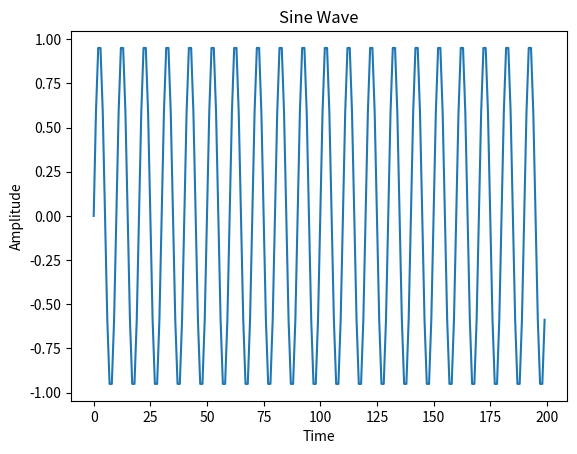

Generate this figure with matplotlib:
import matplotlib.pyplot as plt
import math

# Create an empty list for the points for our axes
x = []
y = []
# Generates 200 points on a sine wave
for i in range(200):
    x.append(i)
    y.append(math.sin(2 * math.pi * i / 10))

# Sets up x and y plot, graph title and axis names.
plt.plot(x, y)
plt.xlabel("Time")
plt.ylabel("Amplitude")
plt.title("Sine Wave")
plt.show()
